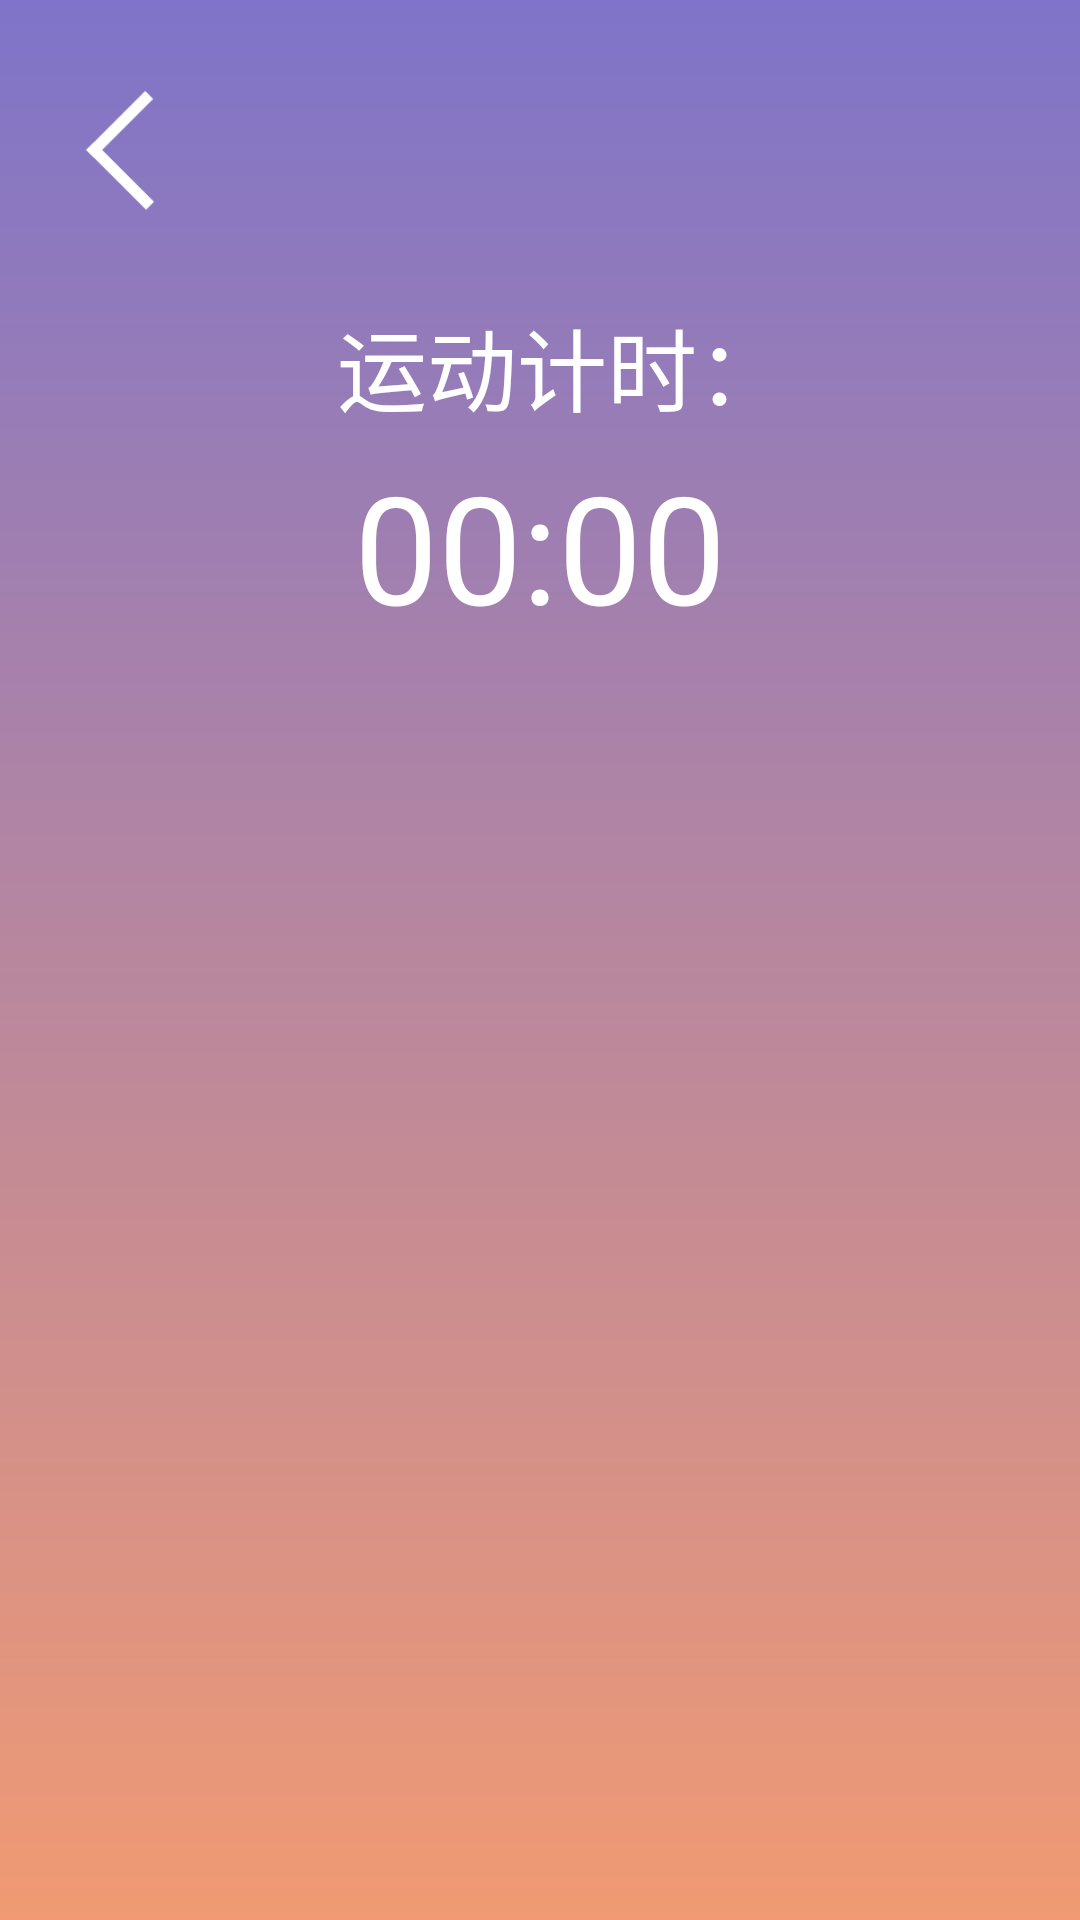

Write the Android layout XML for this screen, with the resource values it uses.
<!-- AndroidManifest.xml: application theme Theme.PregProject -->
<!-- res/layout/activity_sub_daka_sports_detail.xml -->
<?xml version="1.0" encoding="utf-8"?>
<FrameLayout xmlns:android="http://schemas.android.com/apk/res/android"
    xmlns:app="http://schemas.android.com/apk/res-auto"
    xmlns:tools="http://schemas.android.com/tools"
    android:layout_width="match_parent"
    android:layout_height="match_parent"
    android:background="@drawable/jianbian_sport_over"
    tools:context="pregproject.pregproject.professor.daka.SubActivity_daka_sports_detail">


   <LinearLayout
       android:layout_width="match_parent"
       android:layout_height="match_parent"
       android:orientation="vertical">
       <ImageView
           android:onClick="back"
           android:layout_width="60dp"
           android:layout_height="60dp"
           android:layout_marginLeft="10dp"
           android:layout_marginTop="20dp"
           android:background="@drawable/back"/>
       <TextView
           android:layout_width="match_parent"
           android:layout_height="wrap_content"
           android:text="  运动计时："
           android:gravity="center"
           android:textSize="30sp"
           android:textColor="@color/white"
           android:layout_marginTop="20dp"/>

       <Chronometer
           android:id="@+id/clock"
           android:layout_width="wrap_content"
           android:layout_height="wrap_content"
           android:layout_gravity="center"
           android:textSize="50sp"
           android:textColor="@color/white"
           android:layout_marginTop="5dp"
           />



       


   </LinearLayout>



    <ImageView
        android:id="@+id/iv_done"
        android:visibility="gone"
        android:layout_marginTop="20dp"
        android:layout_width="400dp"
        android:layout_height="400dp"
        android:layout_gravity="center"
        android:src="@drawable/pic_congra"
        />



        <TextView
            android:visibility="gone"
            android:layout_marginBottom="110dp"
            android:layout_gravity="center"
            android:id="@+id/tv"
            android:layout_width="match_parent"
            android:layout_height="wrap_content"
            android:text="  恭喜你完成运动！ "
            android:textColor="@color/white"
            android:textSize="30sp"
            android:gravity="center"
            />

    <Button
        android:visibility="gone"
        android:layout_width="120dp"
        android:layout_height="wrap_content"
        android:text="返回首页"
        android:textSize="18sp"
        android:id="@+id/btn_back"
        android:layout_gravity="center"
        android:textColor="@color/white"
        android:layout_marginTop="230dp"
        android:background="@drawable/corner_30_purple"


        />




</FrameLayout>
<!-- resources referenced by this layout -->
<resources>
  <color name="white">#FFFFFFFF</color>
  <!-- drawable back: png bitmap (drawable, 2119 bytes) -->
  <!-- drawable corner_30_purple (drawable) -->
  <?xml version="1.0" encoding="utf-8"?>
  <shape xmlns:android="http://schemas.android.com/apk/res/android">
  
  
      <corners android:radius="20dp"/>
      <solid android:color="#582CAD"/>
  
  </shape>
  <!-- drawable jianbian_sport_over (drawable) -->
  <?xml version="1.0" encoding="utf-8"?>
  <shape xmlns:android="http://schemas.android.com/apk/res/android">
  
      <gradient
          android:startColor="#7F74C9"
          android:endColor="#F19A73"
          android:angle="270"/>
  
  </shape>
  <style name="Theme.PregProject" parent="Theme.MaterialComponents.DayNight.NoActionBar.Bridge">
          
          <item name="colorPrimary">@color/purple_500</item>
          <item name="colorPrimaryVariant">#FE8093</item>
          <item name="colorOnPrimary">@color/white</item>
          
          <item name="colorSecondary">@color/teal_200</item>
          <item name="colorSecondaryVariant">@color/teal_700</item>
          <item name="colorOnSecondary">@color/black</item>
          
          <item name="android:statusBarColor" tools:targetApi="l">?attr/colorPrimaryVariant</item>
          
      </style>
  <color name="purple_500">#FF6200EE</color>
  <color name="teal_200">#FF03DAC5</color>
  <color name="teal_700">#FF018786</color>
  <color name="black">#FF000000</color>
</resources>
